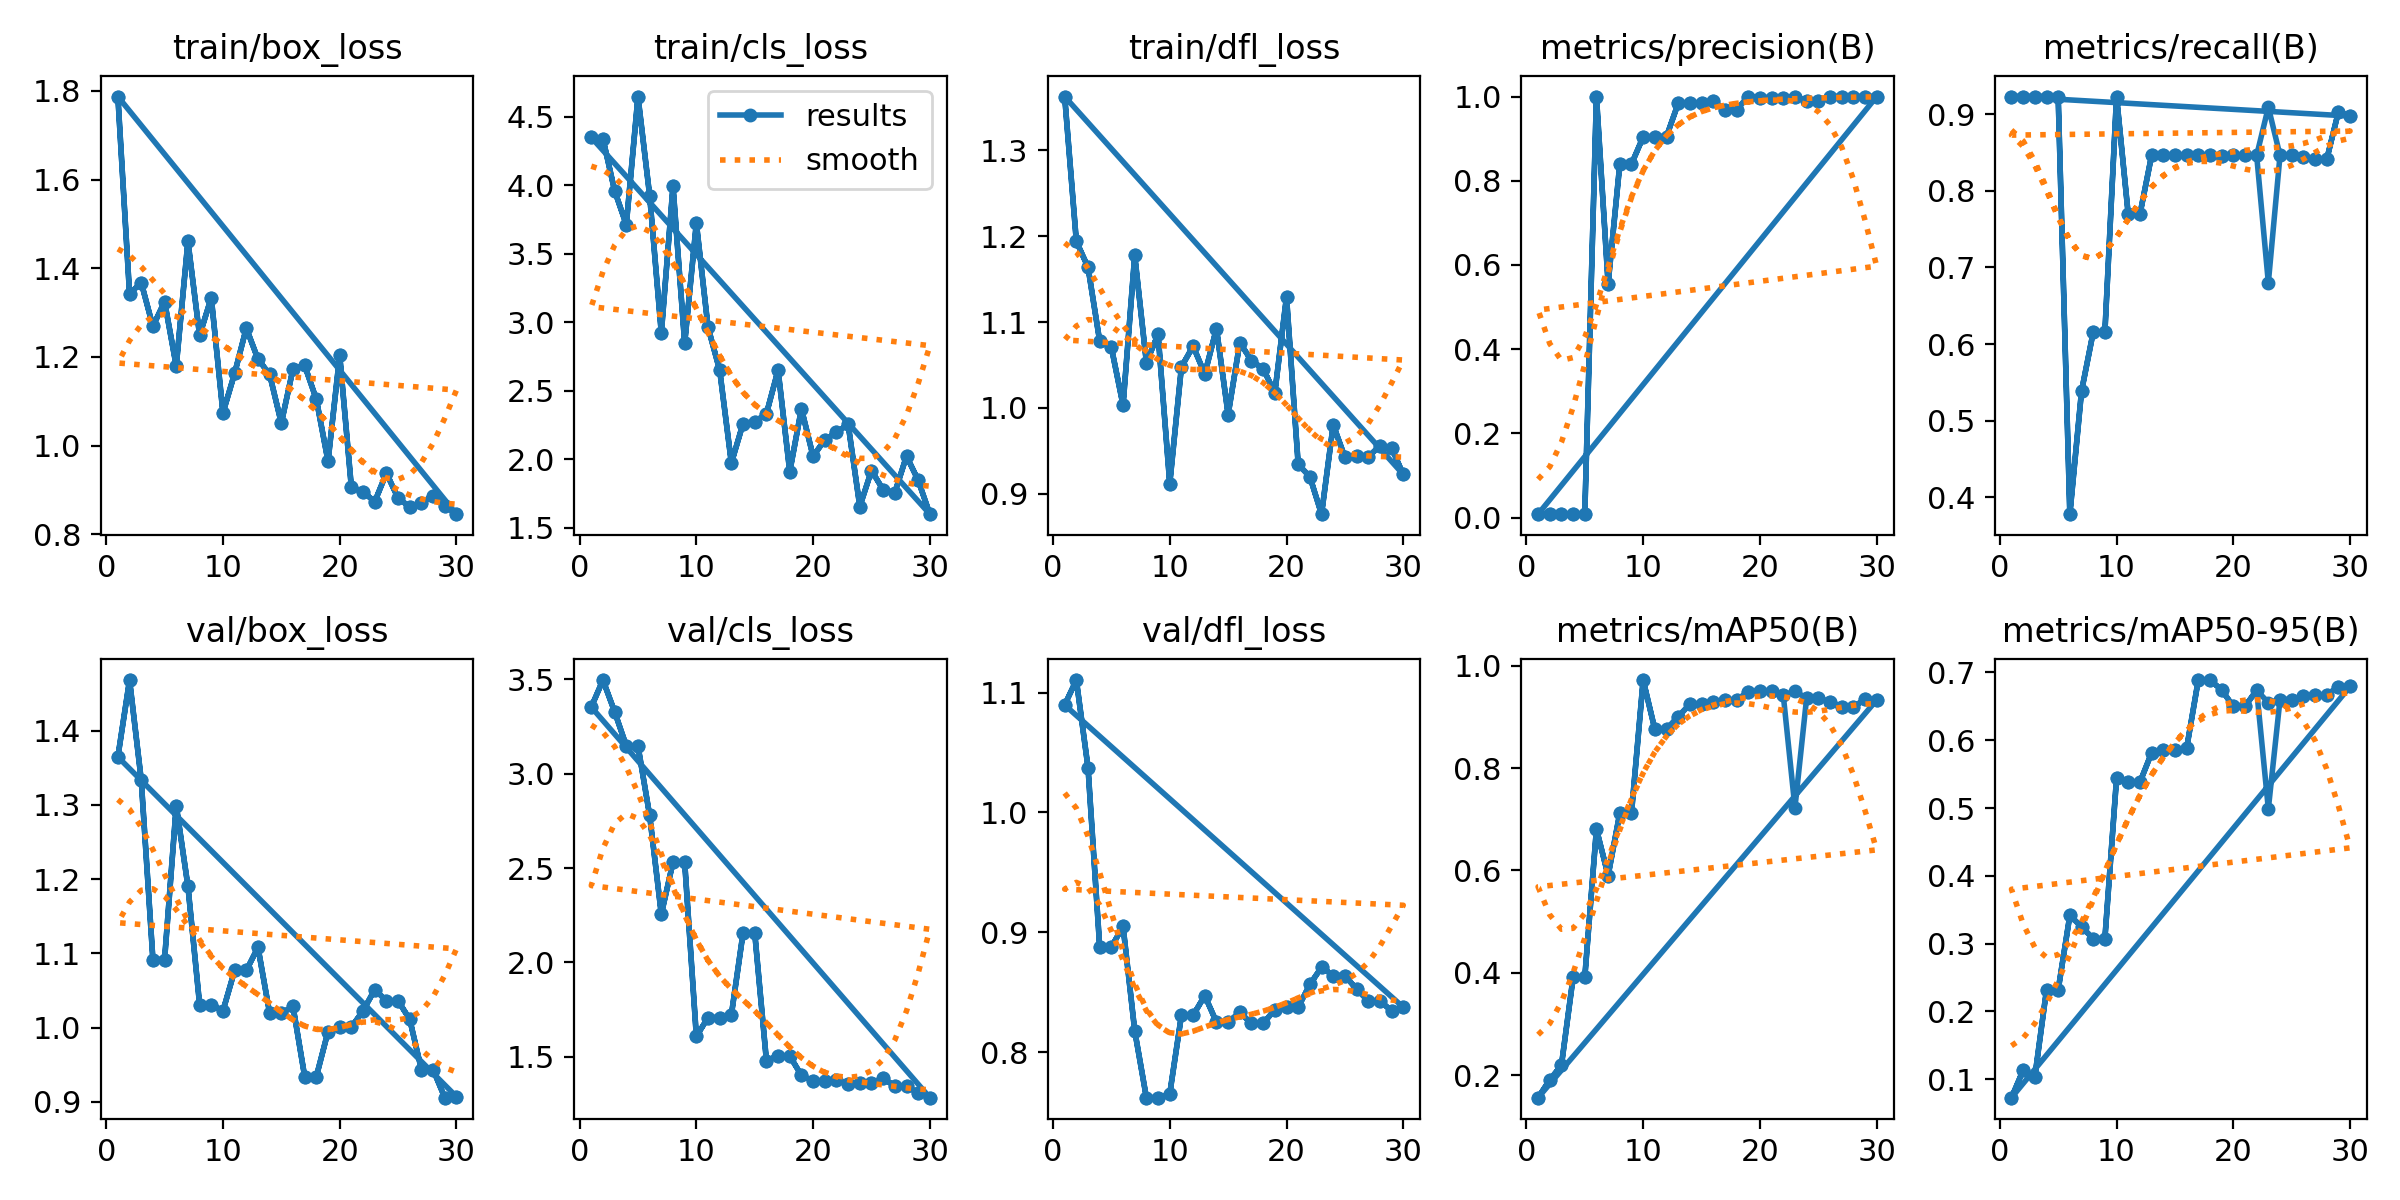

The file beside this chart, header and first rows:
epoch, time, train/box_loss, train/cls_loss, train/dfl_loss, metrics/precision(B), metrics/recall(B), metrics/mAP50(B), metrics/mAP50-95(B), val/box_loss, val/cls_loss, val/dfl_loss, lr/pg0, lr/pg1, lr/pg2
1, 19.51, 1.787, 4.349, 1.363, 0.008, 0.9231, 0.1557, 0.07285, 1.365, 3.352, 1.09, 0.0811, 0.0021, 0.0021
2, 28.96, 1.342, 4.34, 1.194, 0.008, 0.9231, 0.1906, 0.1133, 1.468, 3.495, 1.11, 0.06116, 0.004158, 0.004158
3, 39.72, 1.368, 3.96, 1.164, 0.008, 0.9231, 0.219, 0.1034, 1.334, 3.328, 1.037, 0.04107, 0.006071, 0.006071
4, 47.89, 1.269, 3.713, 1.078, 0.008, 0.9231, 0.3909, 0.2318, 1.092, 3.147, 0.8876, 0.02084, 0.007839, 0.007839
5, 55.95, 1.325, 4.647, 1.07, 0.008, 0.9231, 0.3909, 0.2318, 1.092, 3.147, 0.8876, 0.00868, 0.00868, 0.00868
6, 66.41, 1.179, 3.925, 1.003, 1, 0.3779, 0.6809, 0.3417, 1.299, 2.779, 0.905, 0.00835, 0.00835, 0.00835
7, 75.63, 1.461, 2.921, 1.178, 0.5555, 0.5385, 0.5901, 0.3249, 1.191, 2.256, 0.8178, 0.00802, 0.00802, 0.00802
8, 84.82, 1.249, 3.993, 1.053, 0.8396, 0.6154, 0.7124, 0.3074, 1.031, 2.531, 0.762, 0.00769, 0.00769, 0.00769
9, 94.8, 1.334, 2.847, 1.086, 0.8396, 0.6154, 0.7124, 0.3074, 1.031, 2.531, 0.762, 0.00736, 0.00736, 0.00736
10, 104.7, 1.074, 3.724, 0.9117, 0.9041, 0.9231, 0.9724, 0.5439, 1.022, 1.609, 0.7652, 0.00703, 0.00703, 0.00703
11, 116.6, 1.163, 2.964, 1.048, 0.9051, 0.7692, 0.8762, 0.538, 1.077, 1.708, 0.8307, 0.0067, 0.0067, 0.0067
12, 125.4, 1.265, 2.65, 1.072, 0.9051, 0.7692, 0.8762, 0.538, 1.077, 1.708, 0.8307, 0.00637, 0.00637, 0.00637
13, 136.3, 1.195, 1.973, 1.039, 0.9838, 0.8461, 0.9008, 0.5813, 1.108, 1.723, 0.8471, 0.00604, 0.00604, 0.00604
14, 146.4, 1.161, 2.261, 1.092, 0.9849, 0.8461, 0.9251, 0.585, 1.019, 2.156, 0.825, 0.00571, 0.00571, 0.00571
15, 158.1, 1.051, 2.274, 0.9922, 0.9849, 0.8461, 0.9251, 0.585, 1.019, 2.156, 0.825, 0.00538, 0.00538, 0.00538
16, 168.6, 1.173, 2.332, 1.076, 0.9891, 0.8461, 0.9287, 0.588, 1.028, 1.481, 0.8331, 0.00505, 0.00505, 0.00505
17, 182.7, 1.181, 2.651, 1.055, 0.9688, 0.8461, 0.9334, 0.6888, 0.934, 1.505, 0.8239, 0.00472, 0.00472, 0.00472
18, 194.2, 1.104, 1.909, 1.045, 0.9688, 0.8461, 0.9334, 0.6888, 0.934, 1.505, 0.8239, 0.00439, 0.00439, 0.00439
19, 204, 0.9649, 2.369, 1.018, 1, 0.846, 0.9492, 0.6743, 0.9946, 1.402, 0.8354, 0.00406, 0.00406, 0.00406
20, 214.2, 1.204, 2.022, 1.129, 0.9974, 0.8461, 0.9502, 0.6498, 1.001, 1.371, 0.8374, 0.00373, 0.00373, 0.00373
21, 225, 0.9057, 2.142, 0.9342, 0.9974, 0.8461, 0.9502, 0.6498, 1.001, 1.371, 0.8374, 0.0034, 0.0034, 0.0034
22, 235.1, 0.8961, 2.196, 0.9198, 0.9958, 0.8461, 0.9429, 0.6738, 1.023, 1.38, 0.8565, 0.00307, 0.00307, 0.00307
23, 245.7, 0.8735, 2.256, 0.8762, 1, 0.9093, 0.9503, 0.6554, 1.051, 1.357, 0.8708, 0.00274, 0.00274, 0.00274
24, 259.5, 0.9381, 1.656, 0.9803, 0.9902, 0.8461, 0.9371, 0.66, 1.036, 1.361, 0.8639, 0.00241, 0.00241, 0.00241
25, 271.6, 0.8816, 1.918, 0.9425, 0.9902, 0.8461, 0.9371, 0.66, 1.036, 1.361, 0.8639, 0.00208, 0.00208, 0.00208
26, 283.1, 0.8619, 1.778, 0.9436, 1, 0.8435, 0.9291, 0.6654, 1.011, 1.386, 0.8525, 0.00175, 0.00175, 0.00175
27, 297.2, 0.8713, 1.757, 0.9428, 1, 0.841, 0.9197, 0.6666, 0.9432, 1.346, 0.8428, 0.00142, 0.00142, 0.00142
28, 310.3, 0.887, 2.024, 0.9559, 1, 0.841, 0.9197, 0.6666, 0.9432, 1.346, 0.8428, 0.00109, 0.00109, 0.00109
29, 327.2, 0.865, 1.847, 0.9533, 1, 0.903, 0.9347, 0.6792, 0.9054, 1.308, 0.8343, 0.00076, 0.00076, 0.00076
30, 341.5, 0.8455, 1.6, 0.9224, 1, 0.8976, 0.9334, 0.6793, 0.9067, 1.284, 0.8374, 0.00043, 0.00043, 0.00043
1, 13.79, 1.787, 4.349, 1.363, 0.008, 0.9231, 0.1557, 0.07285, 1.365, 3.352, 1.09, 0.0811, 0.0021, 0.0021
2, 23.78, 1.342, 4.34, 1.194, 0.008, 0.9231, 0.1906, 0.1133, 1.468, 3.495, 1.11, 0.06116, 0.004158, 0.004158
3, 33.75, 1.368, 3.96, 1.164, 0.008, 0.9231, 0.219, 0.1034, 1.334, 3.328, 1.037, 0.04107, 0.006071, 0.006071
4, 42.94, 1.269, 3.713, 1.078, 0.008, 0.9231, 0.3909, 0.2318, 1.092, 3.147, 0.8876, 0.02084, 0.007839, 0.007839
5, 52.08, 1.325, 4.647, 1.07, 0.008, 0.9231, 0.3909, 0.2318, 1.092, 3.147, 0.8876, 0.00868, 0.00868, 0.00868
6, 63.26, 1.179, 3.925, 1.003, 1, 0.3779, 0.6809, 0.3417, 1.299, 2.779, 0.905, 0.00835, 0.00835, 0.00835
7, 73.4, 1.461, 2.921, 1.178, 0.5555, 0.5385, 0.5901, 0.3249, 1.191, 2.256, 0.8178, 0.00802, 0.00802, 0.00802
8, 83.93, 1.249, 3.993, 1.053, 0.8396, 0.6154, 0.7124, 0.3074, 1.031, 2.531, 0.762, 0.00769, 0.00769, 0.00769
9, 93, 1.334, 2.847, 1.086, 0.8396, 0.6154, 0.7124, 0.3074, 1.031, 2.531, 0.762, 0.00736, 0.00736, 0.00736
10, 103.9, 1.074, 3.724, 0.9117, 0.9041, 0.9231, 0.9724, 0.5439, 1.022, 1.609, 0.7652, 0.00703, 0.00703, 0.00703
11, 116.4, 1.163, 2.964, 1.048, 0.9051, 0.7692, 0.8762, 0.538, 1.077, 1.708, 0.8307, 0.0067, 0.0067, 0.0067
12, 126.1, 1.265, 2.65, 1.072, 0.9051, 0.7692, 0.8762, 0.538, 1.077, 1.708, 0.8307, 0.00637, 0.00637, 0.00637
13, 139.5, 1.195, 1.973, 1.039, 0.9838, 0.8461, 0.9008, 0.5813, 1.108, 1.723, 0.8471, 0.00604, 0.00604, 0.00604
14, 152.9, 1.161, 2.261, 1.092, 0.9849, 0.8461, 0.9251, 0.585, 1.019, 2.156, 0.825, 0.00571, 0.00571, 0.00571
15, 168.3, 1.051, 2.274, 0.9922, 0.9849, 0.8461, 0.9251, 0.585, 1.019, 2.156, 0.825, 0.00538, 0.00538, 0.00538
16, 187, 1.173, 2.332, 1.076, 0.9891, 0.8461, 0.9287, 0.588, 1.028, 1.481, 0.8331, 0.00505, 0.00505, 0.00505
17, 221.1, 1.181, 2.651, 1.055, 0.9688, 0.8461, 0.9334, 0.6888, 0.934, 1.505, 0.8239, 0.00472, 0.00472, 0.00472
18, 245.9, 1.104, 1.909, 1.045, 0.9688, 0.8461, 0.9334, 0.6888, 0.934, 1.505, 0.8239, 0.00439, 0.00439, 0.00439
19, 267.8, 0.9649, 2.369, 1.018, 1, 0.846, 0.9492, 0.6743, 0.9946, 1.402, 0.8354, 0.00406, 0.00406, 0.00406
20, 287.2, 1.204, 2.022, 1.129, 0.9974, 0.8461, 0.9502, 0.6498, 1.001, 1.371, 0.8374, 0.00373, 0.00373, 0.00373
21, 301.1, 0.9057, 2.142, 0.9342, 0.9974, 0.8461, 0.9502, 0.6498, 1.001, 1.371, 0.8374, 0.0034, 0.0034, 0.0034
22, 320.1, 0.8961, 2.196, 0.9198, 0.9958, 0.8461, 0.9429, 0.6738, 1.023, 1.38, 0.8565, 0.00307, 0.00307, 0.00307
23, 338, 0.8735, 2.256, 0.8762, 1, 0.68, 0.7229, 0.4987, 1.051, 1.357, 0.8708, 0.00274, 0.00274, 0.00274
24, 359.5, 0.9381, 1.656, 0.9803, 0.9902, 0.8461, 0.9371, 0.66, 1.036, 1.361, 0.8639, 0.00241, 0.00241, 0.00241
25, 373.1, 0.8816, 1.918, 0.9425, 0.9902, 0.8461, 0.9371, 0.66, 1.036, 1.361, 0.8639, 0.00208, 0.00208, 0.00208
26, 393.8, 0.8619, 1.778, 0.9436, 1, 0.8435, 0.9291, 0.6654, 1.011, 1.386, 0.8525, 0.00175, 0.00175, 0.00175
27, 413.5, 0.8713, 1.757, 0.9428, 1, 0.841, 0.9197, 0.6666, 0.9432, 1.346, 0.8428, 0.00142, 0.00142, 0.00142
28, 426.5, 0.887, 2.024, 0.9559, 1, 0.841, 0.9197, 0.6666, 0.9432, 1.346, 0.8428, 0.00109, 0.00109, 0.00109
29, 448.8, 0.865, 1.847, 0.9533, 1, 0.903, 0.9347, 0.6792, 0.9054, 1.308, 0.8343, 0.00076, 0.00076, 0.00076
30, 470.4, 0.8455, 1.6, 0.9224, 1, 0.8976, 0.9334, 0.6793, 0.9067, 1.284, 0.8374, 0.00043, 0.00043, 0.00043
